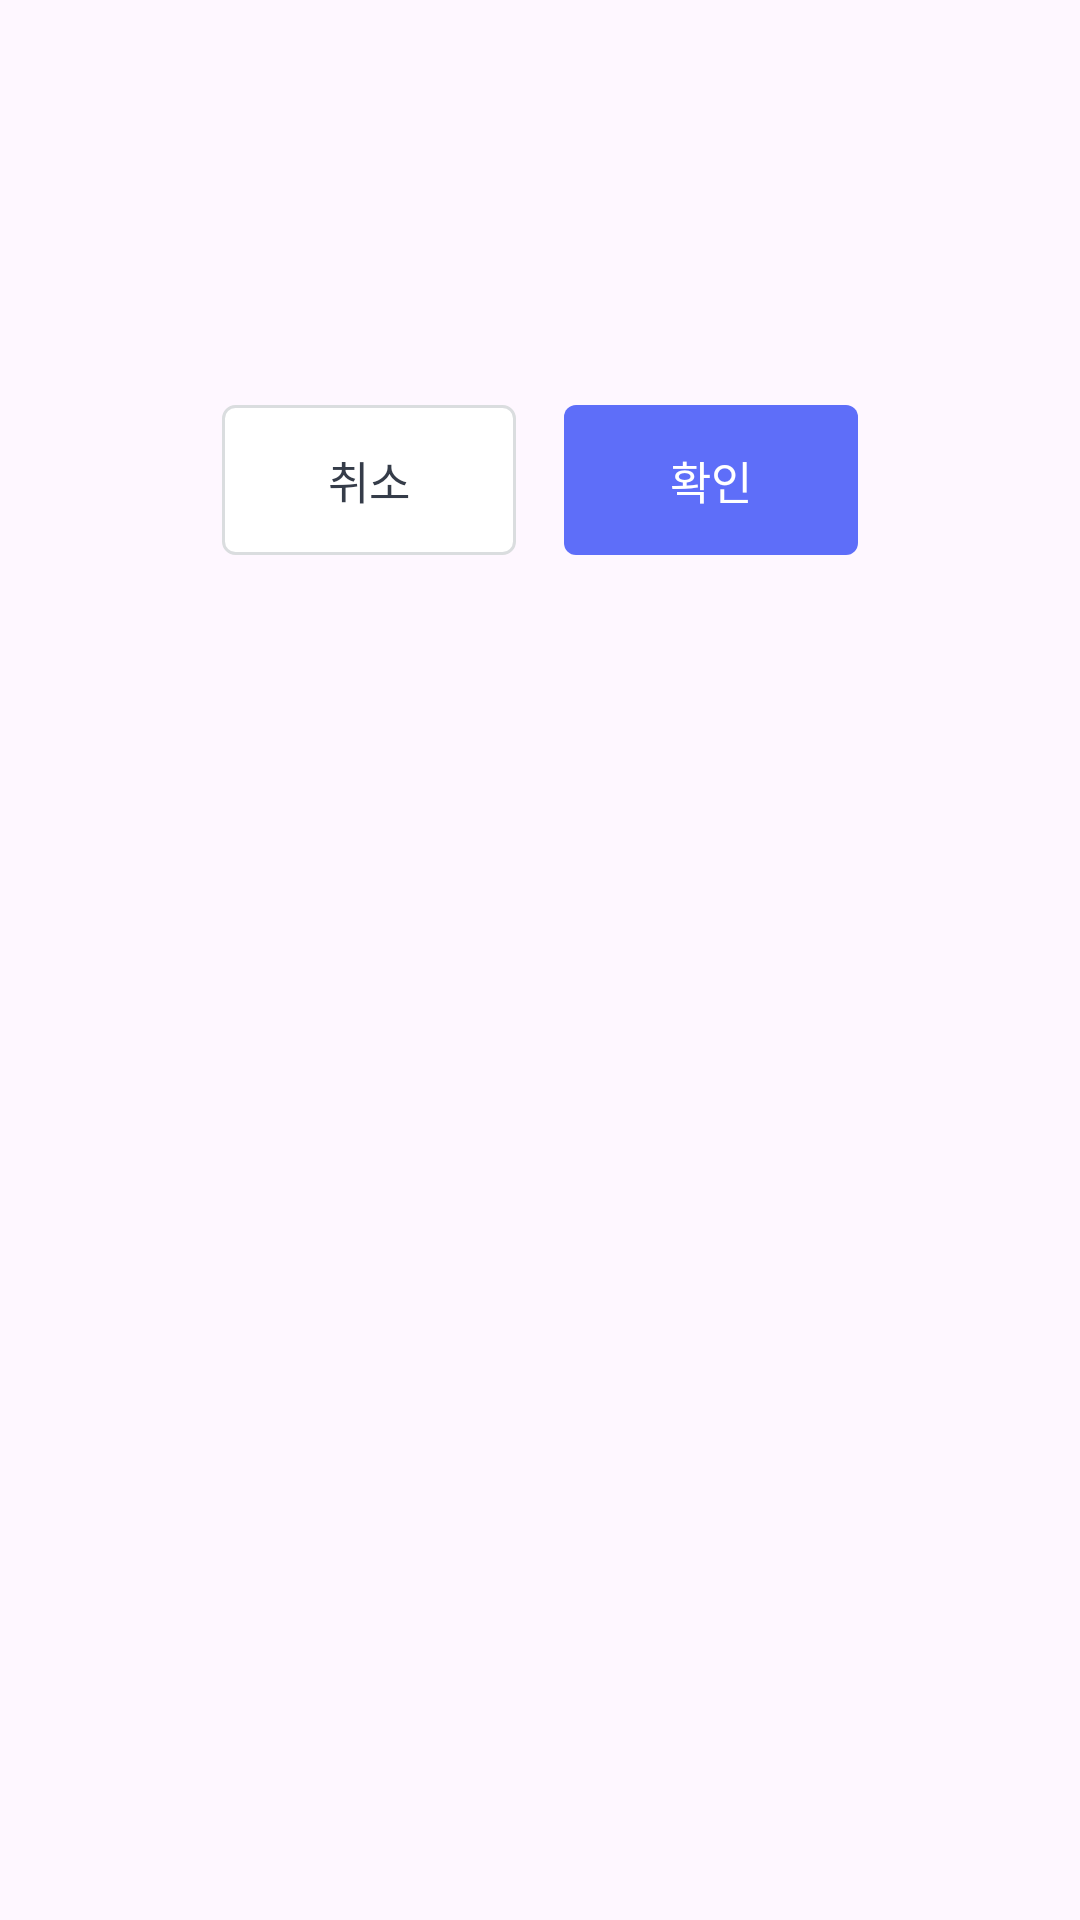

This screen was rendered from an Android layout file. Write that file and the resources it references.
<!-- AndroidManifest.xml: application theme Theme.Kusithms_HDmedi_Project -->
<!-- res/layout/dialog_base.xml -->
<?xml version="1.0" encoding="utf-8"?>
<androidx.appcompat.widget.LinearLayoutCompat
    xmlns:android="http://schemas.android.com/apk/res/android"
    xmlns:tools="http://schemas.android.com/tools"
    android:layout_width="match_parent"
    android:layout_height="wrap_content">

    <androidx.appcompat.widget.LinearLayoutCompat
        android:layout_width="match_parent"
        android:layout_height="wrap_content"
        android:layout_marginHorizontal="48dp"
        android:background="@drawable/bg_rad_12"
        android:backgroundTint="@color/white"
        android:gravity="center_horizontal"
        android:orientation="vertical"
        android:paddingHorizontal="26dp">

        <TextView
            android:id="@+id/tv_title"
            android:layout_width="match_parent"
            android:layout_height="wrap_content"
            android:layout_marginTop="40dp"
            android:fontFamily="@font/pretendard_medium"
            android:gravity="center"
            android:textColor="#252525"
            android:textSize="17sp"
            tools:text="자가진단을 종료하시겠습니까?" />

        <TextView
            android:id="@+id/tv_sub_title"
            android:layout_width="match_parent"
            android:layout_height="wrap_content"
            android:layout_marginTop="24dp"
            android:fontFamily="@font/pretendard_medium"
            android:gravity="center"
            android:textColor="#8D94A0"
            android:textSize="15sp"
            tools:text="자가진단을 종료하시겠습니까?" />

        <androidx.appcompat.widget.LinearLayoutCompat
            android:layout_width="match_parent"
            android:layout_height="wrap_content"
            android:layout_marginTop="28dp"
            android:layout_marginBottom="24dp"
            android:orientation="horizontal">

            <TextView
                android:id="@+id/btn_cancel"
                android:layout_width="match_parent"
                android:layout_height="wrap_content"
                android:layout_weight="1"
                android:background="@drawable/bg_dialog_negative"
                android:fontFamily="@font/pretendard_semibold"
                android:gravity="center"
                android:paddingVertical="14dp"
                android:text="@string/취소"
                android:textColor="#353C49"
                android:textSize="15sp" />

            <View
                android:layout_width="16dp"
                android:layout_height="1dp" />

            <TextView
                android:id="@+id/btn_ok"
                android:layout_width="match_parent"
                android:layout_height="wrap_content"
                android:layout_weight="1"
                android:background="@drawable/bg_dialog_positive"
                android:fontFamily="@font/pretendard_semibold"
                android:gravity="center"
                android:paddingVertical="14dp"
                android:text="@string/확인"
                android:textColor="@color/white"
                android:textSize="15sp" />
        </androidx.appcompat.widget.LinearLayoutCompat>

    </androidx.appcompat.widget.LinearLayoutCompat>
</androidx.appcompat.widget.LinearLayoutCompat>
<!-- resources referenced by this layout -->
<resources>
  <color name="white">#FFFFFFFF</color>
  <!-- drawable bg_dialog_negative (drawable) -->
  <?xml version="1.0" encoding="utf-8"?>
  <shape android:shape="rectangle" xmlns:android="http://schemas.android.com/apk/res/android">
      <stroke android:color="#DADDDF" android:width="1dp"/>
      <solid android:color="@color/white"/>
      <corners android:radius="4dp"/>
  </shape>
  <!-- drawable bg_dialog_positive (drawable) -->
  <?xml version="1.0" encoding="utf-8"?>
  <shape android:shape="rectangle" xmlns:android="http://schemas.android.com/apk/res/android">
      <solid android:color="@color/main_blue"/>
      <corners android:radius="4dp"/>
  </shape>
  <style name="Theme.Kusithms_HDmedi_Project" parent="Base.Theme.Kusithms_HDmedi_Project" />
  <color name="main_blue">#5E6EF9</color>
  <style name="Base.Theme.Kusithms_HDmedi_Project" parent="Theme.Material3.DayNight.NoActionBar">
          
          
      </style>
</resources>
